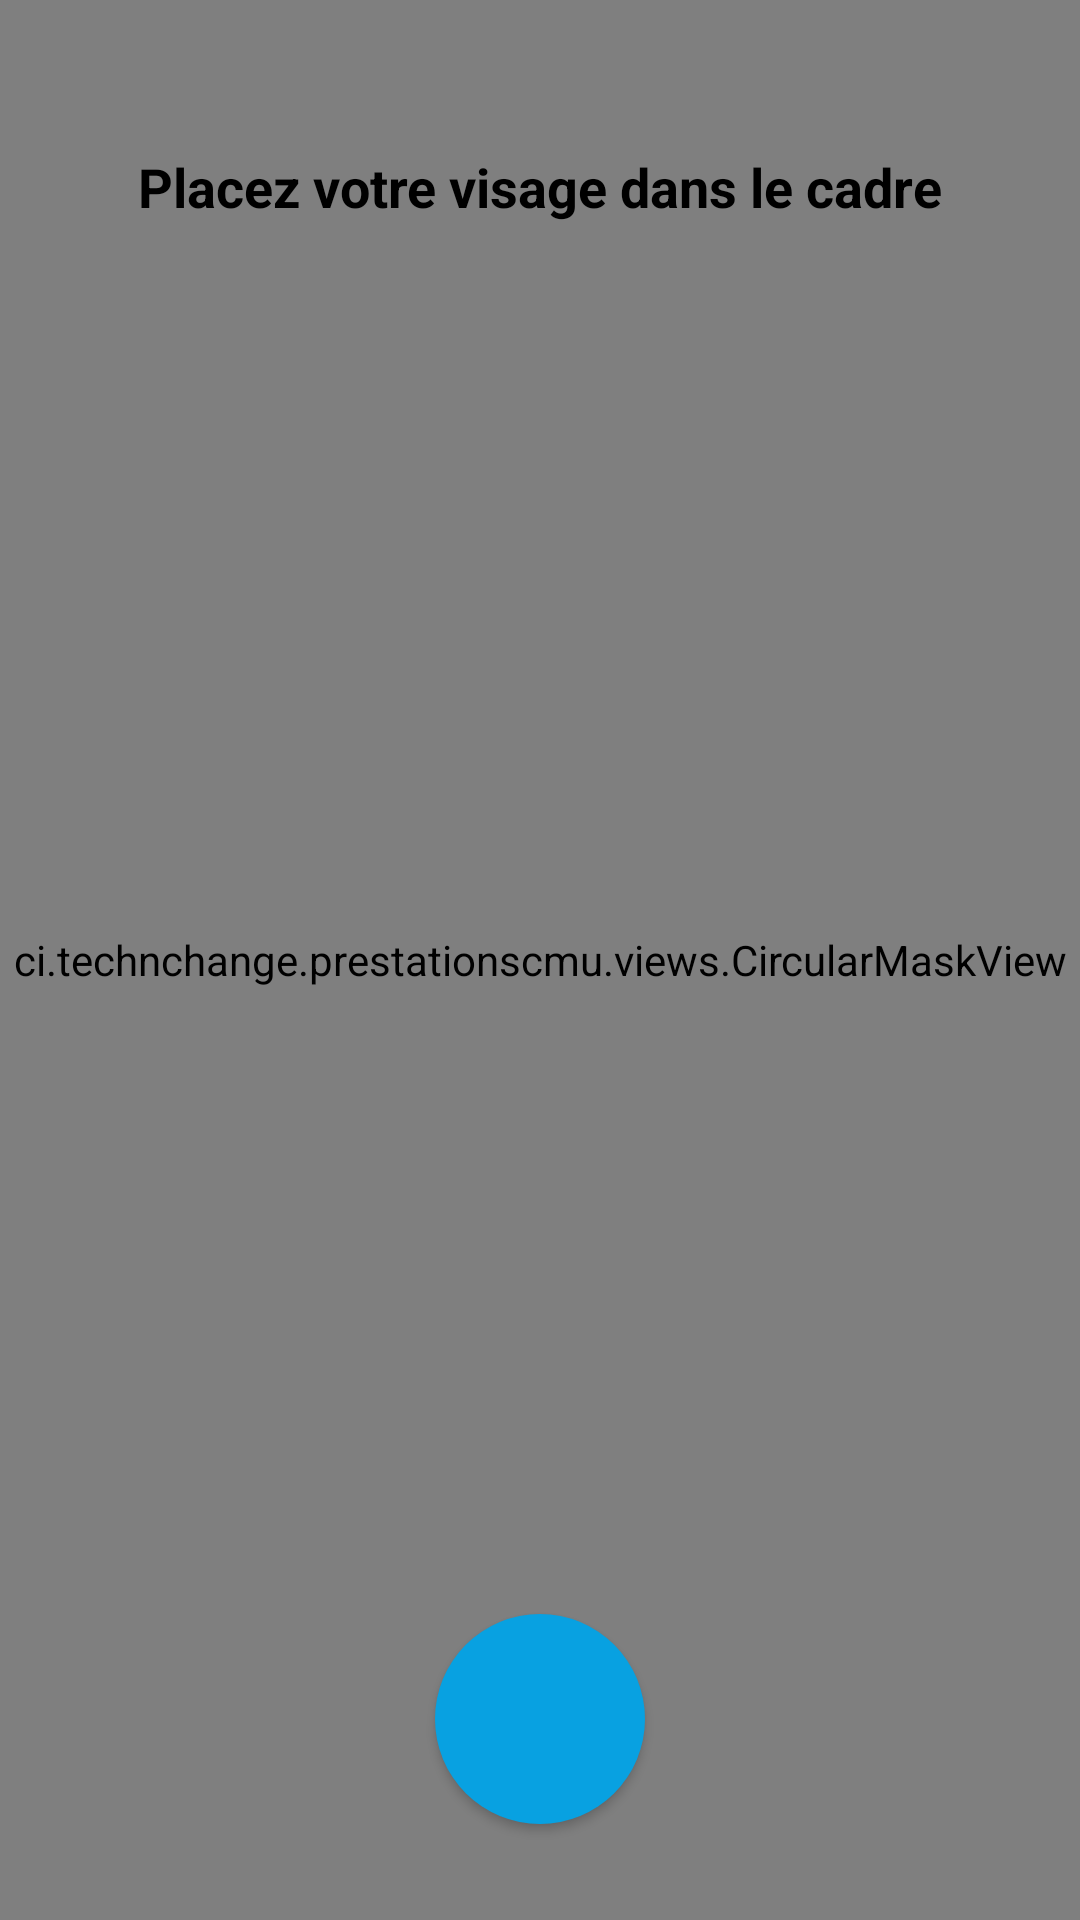

Write the Android layout XML for this screen, with the resource values it uses.
<!-- AndroidManifest.xml: application theme Theme.PrestationsCMU -->
<!-- res/layout/activity_selfie.xml -->
<?xml version="1.0" encoding="utf-8"?>
<RelativeLayout xmlns:android="http://schemas.android.com/apk/res/android"
    android:layout_width="match_parent"
    android:layout_height="match_parent">

    <TextureView
        android:id="@+id/texture_view"
        android:layout_width="match_parent"
        android:layout_height="match_parent" />

    <FrameLayout
        android:layout_width="match_parent"
        android:layout_height="match_parent">

        
        <ci.technchange.prestationscmu.views.CircularMaskView
            android:id="@+id/circular_mask"
            android:layout_width="match_parent"
            android:layout_height="match_parent" />

        <TextView
            android:layout_width="wrap_content"
            android:layout_height="wrap_content"
            android:layout_gravity="center_horizontal"
            android:layout_marginTop="50dp"
            android:text="Placez votre visage dans le cadre"
            android:textColor="#000000"
            android:textSize="18sp"
            android:textStyle="bold" />

    </FrameLayout>

    <Button
        android:id="@+id/btn_take_picture"
        android:layout_width="70dp"
        android:layout_height="70dp"
        android:layout_alignParentBottom="true"
        android:layout_centerHorizontal="true"
        android:layout_marginBottom="32dp"
        android:background="@drawable/circle_active"
        android:text=""
        android:textColor="#FFFFFF" />

</RelativeLayout>
<!-- resources referenced by this layout -->
<resources>
  <!-- drawable circle_active (drawable) -->
  <?xml version="1.0" encoding="utf-8"?>
  <shape xmlns:android="http://schemas.android.com/apk/res/android"
      android:shape="oval">
  
      <solid android:color="#08a1e1" />
  </shape>
  <style name="Theme.PrestationsCMU" parent="Theme.AppCompat.Light.DarkActionBar">
          
          <item name="colorPrimary">@color/purple_500</item>
          <item name="colorPrimaryDark">@color/purple_700</item>
          <item name="colorAccent">@color/teal_200</item>
          
          <item name="windowActionBar">false</item>
          <item name="windowNoTitle">true</item>
      </style>
  <color name="purple_500">#FF6200EE</color>
  <color name="purple_700">#FF3700B3</color>
  <color name="teal_200">#FF03DAC5</color>
</resources>
